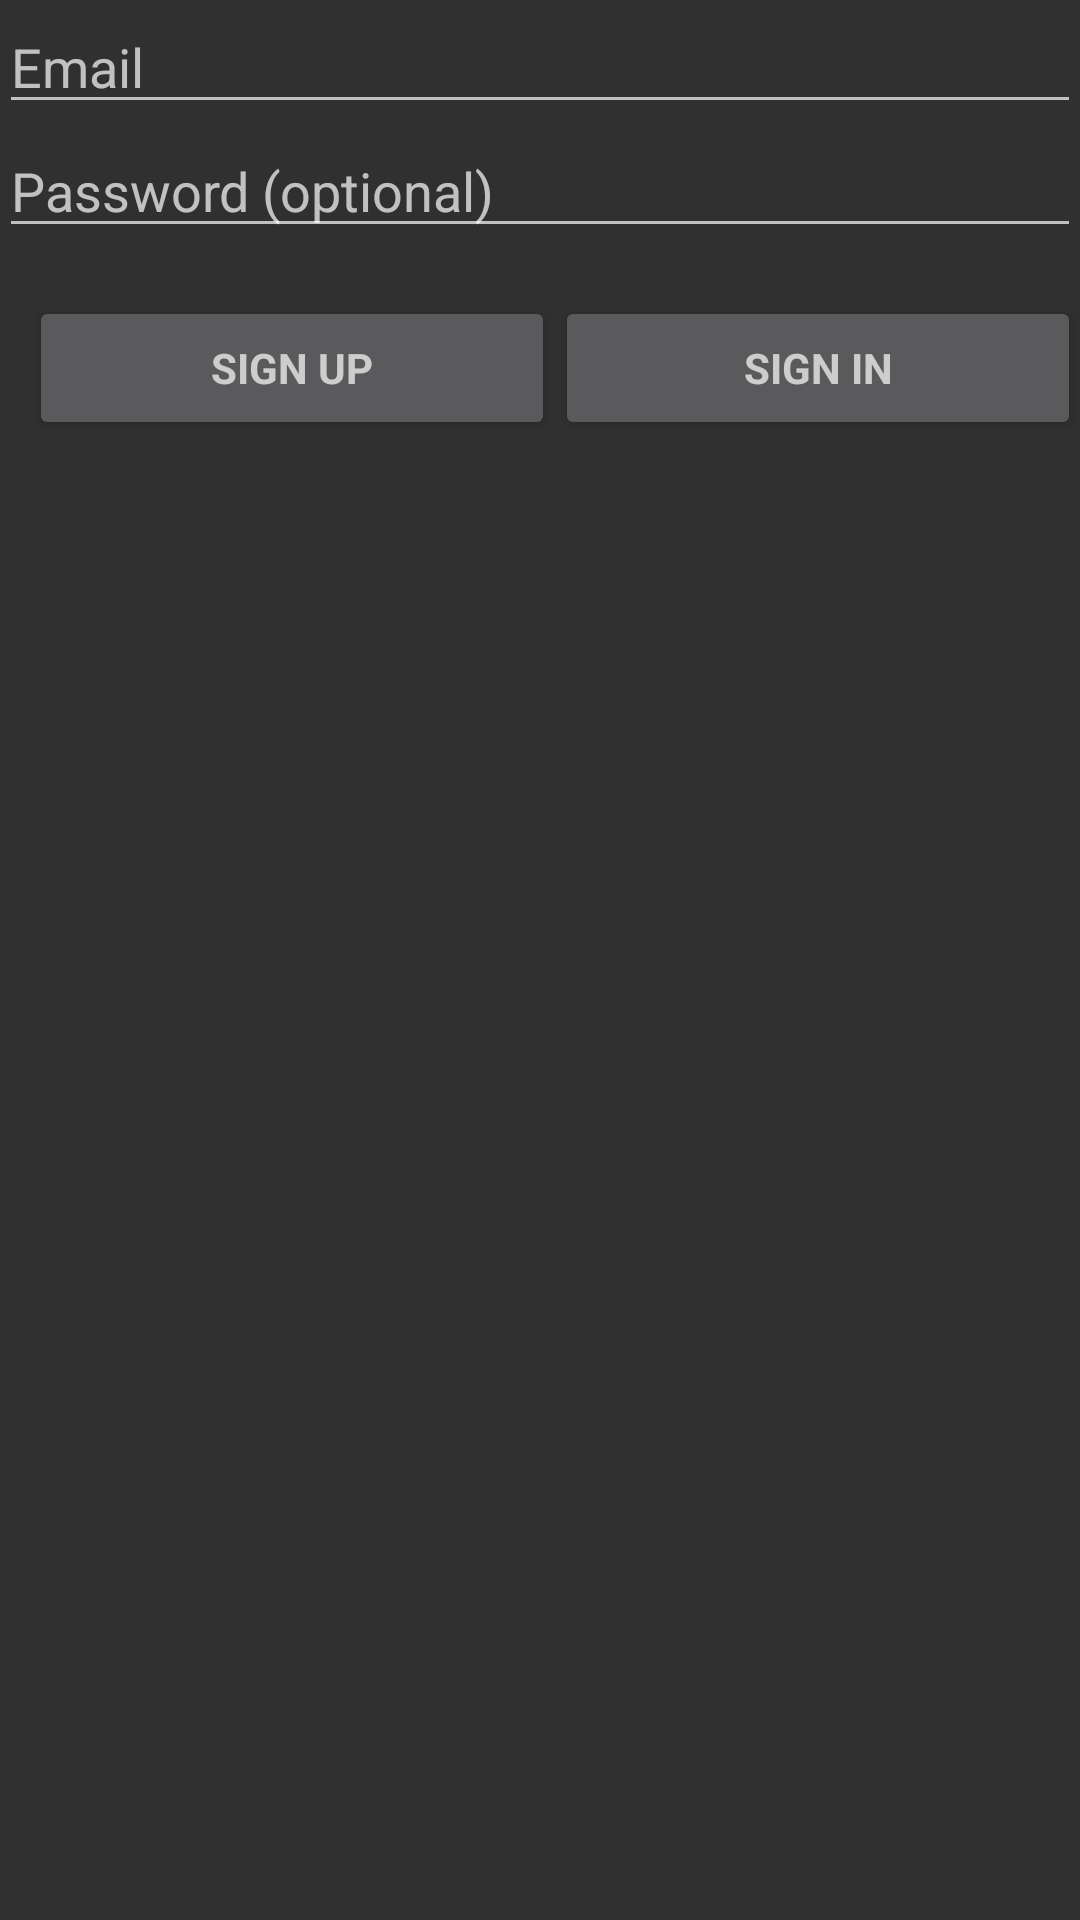

Here is an Android app screen rendered from its layout file. Give the layout XML and the strings, colors and styles it references.
<!-- AndroidManifest.xml: application theme AppTheme -->
<!-- res/layout/activity_login.xml -->
<LinearLayout xmlns:android="http://schemas.android.com/apk/res/android"
    xmlns:tools="http://schemas.android.com/tools"
    android:layout_width="match_parent"
    android:layout_height="match_parent"
    android:gravity="center_horizontal"
    android:orientation="vertical"
    android:paddingBottom="@dimen/activity_vertical_margin"
    android:paddingLeft="@dimen/activity_horizontal_margin"
    android:paddingRight="@dimen/activity_horizontal_margin"
    android:paddingTop="@dimen/activity_vertical_margin"
    tools:context="cn.edu.zju.se_g01.nfc_pay.LoginActivity">

    
    <ProgressBar
        android:id="@+id/login_progress"
        style="?android:attr/progressBarStyleLarge"
        android:layout_width="wrap_content"
        android:layout_height="wrap_content"
        android:layout_marginBottom="8dp"
        android:visibility="gone" />

    <ScrollView
        android:id="@+id/login_form"
        android:layout_width="match_parent"
        android:layout_height="match_parent">

        <LinearLayout
            android:id="@+id/email_login_form"
            android:layout_width="match_parent"
            android:layout_height="wrap_content"
            android:orientation="vertical">

            <AutoCompleteTextView
                android:id="@+id/user_email"
                android:layout_width="match_parent"
                android:layout_height="wrap_content"
                android:hint="@string/prompt_email"
                android:inputType="textEmailAddress"
                android:maxLines="1"
                android:singleLine="true" />

            <EditText
                android:id="@+id/user_password"
                android:layout_width="match_parent"
                android:layout_height="wrap_content"
                android:hint="@string/prompt_password"
                android:imeActionId="@+id/login"
                android:imeActionLabel="@string/action_sign_in_short"
                android:imeOptions="actionUnspecified"
                android:inputType="textPassword"
                android:maxLines="1"
                android:singleLine="true" />

            <LinearLayout
                android:orientation="horizontal"
                android:layout_width="match_parent"
                android:layout_height="wrap_content">


                <Button
                    android:id="@+id/sign_up_button"
                    style="?android:textAppearanceSmall"
                    android:layout_width="0dp"
                    android:layout_weight="1"
                    android:layout_marginLeft="10dp"
                    android:layout_height="wrap_content"
                    android:layout_marginTop="16dp"
                    android:text="@string/action_sign_up"
                    android:textStyle="bold" />
                <Button
                    android:id="@+id/email_sign_in_button"
                    style="?android:textAppearanceSmall"
                    android:layout_width="0dp"
                    android:layout_height="wrap_content"
                    android:layout_weight="1"
                    android:layout_marginTop="16dp"
                    android:text="@string/action_sign_in"
                    android:textStyle="bold" />
            </LinearLayout>

        </LinearLayout>
    </ScrollView>
</LinearLayout>
<!-- resources referenced by this layout -->
<resources>
  <string name="action_sign_in">Sign in</string>
  <string name="action_sign_in_short">Sign in</string>
  <string name="action_sign_up">Sign up</string>
  <string name="prompt_email">Email</string>
  <string name="prompt_password">Password (optional)</string>
  <style name="AppTheme" parent="Theme.AppCompat">
  
  		<item name="colorPrimary">@color/theme_color_primary</item>
  		<item name="colorPrimaryDark">@color/theme_color_primary_light</item>
  		<item name="colorAccent">@color/theme_color_accent</item>
  
  		<item name="android:actionBarStyle">@style/AppActionBarStyle</item>
  
  		
  		<item name="actionBarStyle">@style/AppActionBarStyle</item>
  
      </style>
  <color name="theme_color_primary">#1c9359</color>
  <color name="theme_color_primary_light">#3aaf75</color>
  <color name="theme_color_accent">#084e43</color>
  <style name="AppActionBarStyle" parent="@style/Widget.AppCompat.Light.ActionBar.Solid.Inverse">
  		<item name="android:background">@color/theme_color_primary</item>
  
  		
  		<item name="background">@color/theme_color_primary</item>
  	</style>
</resources>
